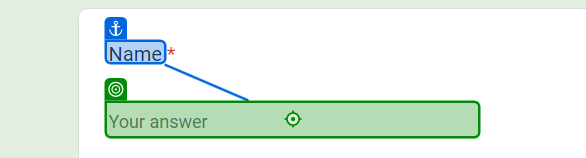
Workflow: Main

Step 1: type [Name] into the text box in window 'Contact information' (chrome.exe)

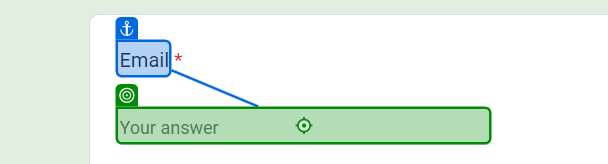
Step 2: type [EmailAddress] into the text box in window 'Contact information' (chrome.exe)

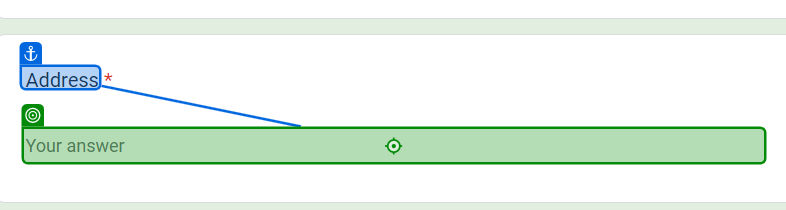
Step 3: type [Address] into the text box in window 'Contact information' (chrome.exe)

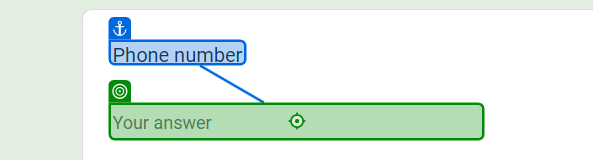
Step 4: type [PhoneNo] into the text box in window 'Contact information' (chrome.exe)

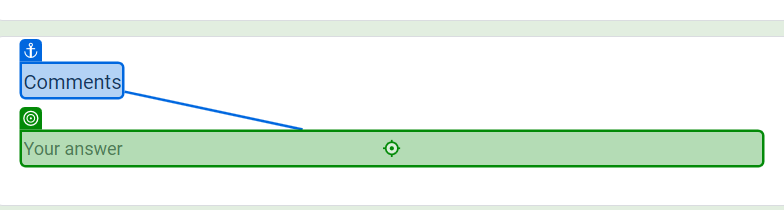
Step 5: type [Comment] into the text box in window 'Contact information' (chrome.exe)
